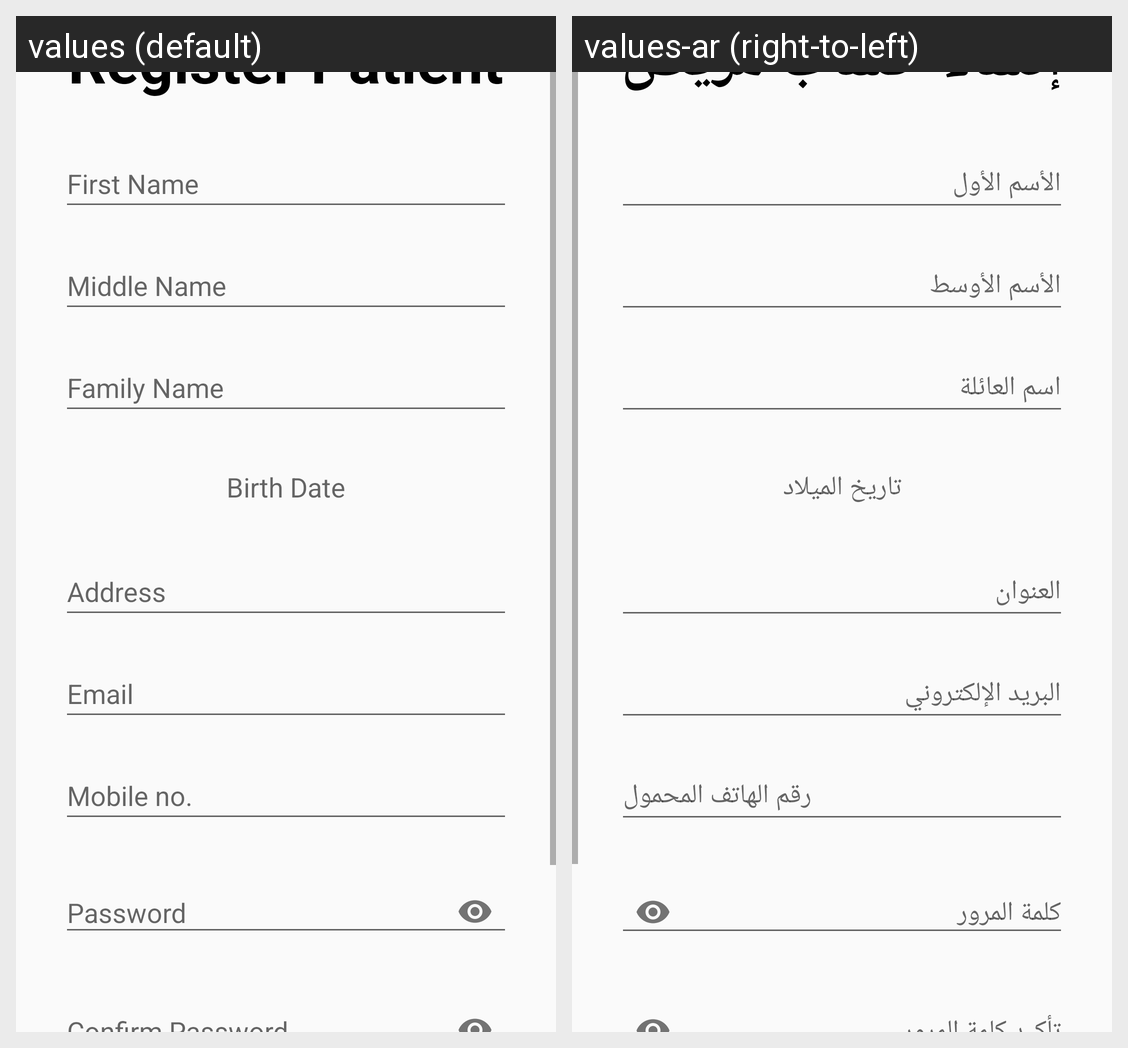

Translations of the strings shown on this Android screen, per locale in the grid:
Android screen res/layout/fragment_patient_register.xml rendered under 2 locales, left to right: values (default), values-ar (right-to-left). Device: Nexus 5 (rendered at 1080×1920; each locale shown at half size, 540×960, under a caption strip naming it); theme Theme.PalliativeCare.
Strings drawn on this screen, with the default value and each locale's value (text and hints the layout hard-codes, and strings that could not be matched under every locale, appear in the picture but are not listed):

patient_register
  values: Register Patient
  values-ar: إنشاء حساب مريض

first_name
  values: First Name
  values-ar: الأسم الأول

middle_name
  values: Middle Name
  values-ar: الأسم الأوسط

family_name
  values: Family Name
  values-ar: اسم العائلة

birth_date
  values: Birth Date
  values-ar: تاريخ الميلاد

address
  values: Address
  values-ar: العنوان

email
  values: Email
  values-ar: البريد الإلكتروني

mobile_no
  values: Mobile no.
  values-ar: رقم الهاتف المحمول

password
  values: Password
  values-ar: كلمة المرور
